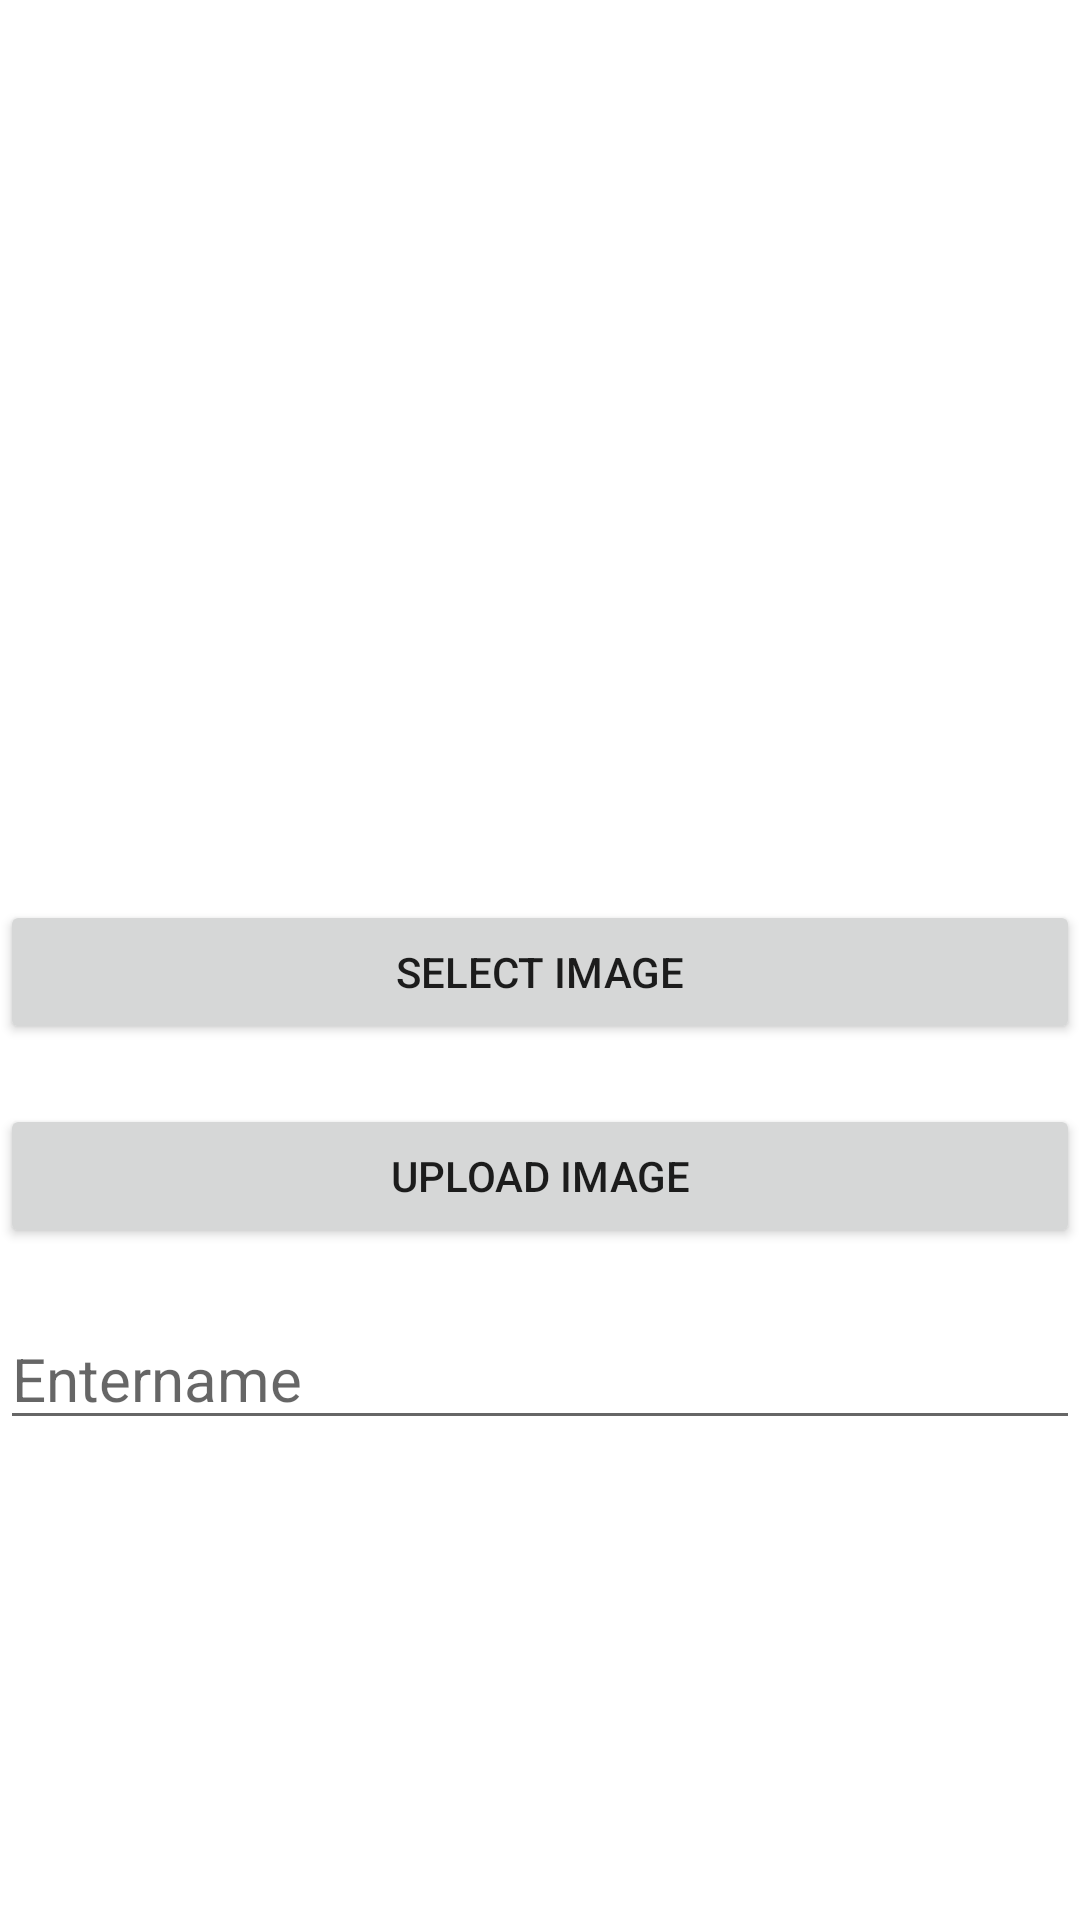

This screen was rendered from an Android layout file. Write that file and the resources it references.
<!-- AndroidManifest.xml: application theme Theme.Testingfirebasengallery -->
<!-- res/layout/fragment_upload.xml -->
<?xml version="1.0" encoding="utf-8"?>
<LinearLayout xmlns:android="http://schemas.android.com/apk/res/android"
    xmlns:tools="http://schemas.android.com/tools"
    android:layout_width="match_parent"
    android:layout_height="match_parent"
    android:orientation="vertical"
    tools:context=".Upload">

<ImageView
    android:layout_width="match_parent"
    android:layout_height="300dp"
    android:id="@+id/uploadimage"
    android:layout_gravity="center"/>

    <Button
        android:layout_width="match_parent"
        android:layout_height="wrap_content"
        android:id="@+id/selectimage"
        android:text="Select Image"
        />

    <Button
        android:layout_width="match_parent"
        android:layout_height="wrap_content"
        android:id="@+id/uploadimagebtn"
        android:text="Upload Image"
        android:layout_marginTop="20dp"
        />
    <EditText
        android:layout_width="match_parent"
        android:layout_height="wrap_content"
        android:textSize="20dp"
        android:hint="Entername"
        android:layout_marginTop="20dp"
        android:id="@+id/entername"/>


</LinearLayout>
<!-- resources referenced by this layout -->
<resources>
  <style name="Theme.Testingfirebasengallery" parent="Theme.MaterialComponents.DayNight.DarkActionBar">
          
          <item name="colorPrimary">@color/purple_500</item>
          <item name="colorPrimaryVariant">@color/purple_700</item>
          <item name="colorOnPrimary">@color/white</item>
          
          <item name="colorSecondary">@color/teal_200</item>
          <item name="colorSecondaryVariant">@color/teal_700</item>
          <item name="colorOnSecondary">@color/black</item>
          
          <item name="android:statusBarColor" tools:targetApi="l">?attr/colorPrimaryVariant</item>
          
      </style>
  <!-- not gathered from this repository: default colours our renderer supplied (Android Studio template values) -->
  <color name="purple_500">#FF6200EE</color>
  <color name="purple_700">#FF3700B3</color>
  <color name="teal_200">#FF03DAC5</color>
  <color name="teal_700">#FF018786</color>
  <color name="black">#FF000000</color>
  <color name="white">#FFFFFFFF</color>
</resources>
